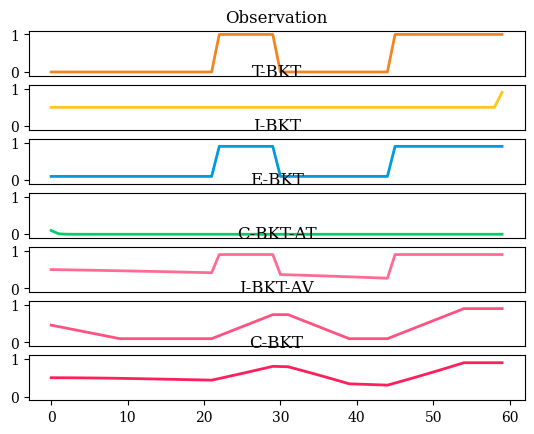

Python code for this plot:
#!/usr/bin/env python
import matplotlib.pyplot as plt 

belief = 0.50
updated_belief = 0.5
guess = 0.1
slip = 0.1
time_learn = 60
obs = [0,0,0,0,0,0,0,0,0,0,0,0,0,0,0,0,0,0,0,0,0,1,1,1,1,1,1,1,1,0,0,0,0,0,0,0,0,0,0,0,0,0,1,1,1,1,1,1,1,1,1,1,1,1,1,1,1,1,1,1]
# ~ obs = [0,0,0,0,0,0,0,0,0,0,0,0,0,0,0,0,0,0,0,0,0,1,1,1,1,1,1,1,1,1,1,1,1,1,1,1,1,1,1,1,1,1,1,1,1,1,1,1,1,1,1,1,1,1,1,1,1,1,1,1]
# ~ obs = [1,1,1,1,1,1,1,1,1,1,1,1,1,1,1,1,1]
obs = [0,0,0,0,0,0,0,0,0,0,0,0,0,0,0,0,0,0,0,0,0,0,1,1,1,1,1,1,1,1,0,0,0,0,0,0,0,0,0,0,0,0,0,0,0,1,1,1,1,1,1,1,1,1,1,1,1,1,1,1]
hist = 10
ts = 0
traditional = []
traditional_every = []
history = []
average = []
history_average = []
end_bkt = []


	


def update_belief_right(sk, slip, guess):
	knows_notslipped = sk*(1-slip)
	notknows_guessed = (1-sk)*guess
	top = knows_notslipped
	bottom = knows_notslipped + notknows_guessed
	return top / bottom
	
def update_belief_wrong(sk, slip, guess, t):
	know_tried_slipped = sk*probability_attempted(t)*slip
	knows_nottried = sk*(1-probability_attempted(t))
	notknows_nottried = (1-sk)*(1-probability_attempted(t))
	notknows_tried_notguessed = (1-sk)*probability_attempted(t)*(1-guess) 
	top = know_tried_slipped + knows_nottried
	bottom = know_tried_slipped + knows_nottried + notknows_nottried + notknows_tried_notguessed 
	return top / bottom
	
def update_belief_right_traditional(sk, slip, guess):
	knows_notslipped = sk*(1-slip)
	notknows_guessed = (1-sk)*guess
	top = knows_notslipped
	bottom = knows_notslipped + notknows_guessed
	return top / bottom
	
def update_belief_wrong_traditional(sk, slip, guess):
	know_tried_slipped = sk*slip
	notknows_tried_notguessed = (1-sk)*(1-guess) 
	top = know_tried_slipped 
	bottom = know_tried_slipped + notknows_tried_notguessed 
	return top / bottom
	
	
def probability_attempted(t):
	if t > time_learn:
		return 1
	else:
		return float(t) / time_learn
	

	
for t in range (0, len(obs)):
	b = 0
	o = obs[t]
	for i in range (0, hist):
		b_ts = 0
		if (i == 0):
			if (o == 0):
				b_ts = update_belief_wrong(belief, slip, guess,t)
			else:
				b_ts = update_belief_right(belief, slip, guess)
			history.append(b_ts)
		elif (t - i) < 0:
			b_ts = belief
		else:
			b_ts = history[t - i]
		b += b_ts
	b = b / hist
	history_average.append(b)
	
history2 = []
for t in range (0, len(obs)):
	b = 0
	o = obs[t]
	for i in range (0, hist):
		b_ts = 0
		if (i == 0):
			if (o == 0):
				b_ts = update_belief_wrong_traditional(belief, slip, guess)
			else:
				b_ts = update_belief_right_traditional(belief, slip, guess)
			history2.append(b_ts)
		elif (t - i) < 0:
			b_ts = belief
		else:
			b_ts = history2[t - i]
		b += b_ts
	b = b / hist
	average.append(b)
	
for t in range(0, len(obs)):
	o = obs[t]
	if (o == 0):
		b_ts = update_belief_wrong_traditional(belief, slip, guess)
	else:
		b_ts = update_belief_right_traditional(belief, slip, guess)
	traditional.append(b_ts)
	if (t > 58):
		end_bkt.append(b_ts)
	else:
		end_bkt.append(0.5)

	
for t in range(0, len(obs)):
	o = obs[t]
	if (o == 0):
		updated_belief = update_belief_wrong_traditional(updated_belief, slip, guess)
	else:
		updated_belief = update_belief_right_traditional(updated_belief, slip, guess)
	traditional_every.append(updated_belief)
			
			
# ~ obs.append(obs[-1])
print (len(obs))
print (len(history))
print (len(history_average))
print (len(traditional))
print (len(traditional_every))

# ~ n_ts = len(obs)
n_ts = []
for i in range (0, len(obs)):
	n_ts.append(i)
	
	# ~ ax1 = plt.subplot(131)
# ~ ax1.scatter([1, 2], [3, 4])
# ~ ax1.set_xlim([0, 5])
# ~ ax1.set_ylim([0, 5])

plt.rcParams['font.family'] = 'serif'
plt.rcParams['font.serif'] = ['Times New Roman'] + plt.rcParams['font.serif']
plt.rcParams.update({'font.size': 10})

fig, (ax1, ax2, ax3, ax4, ax5, ax6, ax7) = plt.subplots(7)
# ~ fig.subplots_adjust(left=None, bottom=None, right=None, top=None, wspace=None, hspace=2.0)
# ~ fig.tight_layout()
# ~ fig.suptitle('Vertically stacked subplots')
# ~ ax1.set_title("observation")
ax1.set_ylim([-0.1, 1.1])
ax1.plot(n_ts, obs, color = '#f28522', linewidth = 2)
ax1.set_title("Observation")
ax1.axes.xaxis.set_visible(False)

ax2.set_ylim([-0.1, 1.1])
ax2.plot(n_ts, end_bkt, color = '#ffc61e' , linewidth = 2)
ax2.set_title("T-BKT")
ax2.axes.xaxis.set_visible(False)

ax3.set_ylim([-0.1, 1.1])
ax3.plot(n_ts, traditional, color = '#009ade', linewidth = 2)
ax3.set_title("I-BKT")
ax3.axes.xaxis.set_visible(False)

ax4.set_ylim([-0.1, 1.1])
ax4.plot(n_ts, traditional_every, color = '#00cd6c', linewidth = 2)
ax4.set_title("E-BKT")
ax4.axes.xaxis.set_visible(False)

ax5.set_ylim([-0.1, 1.1])
ax5.plot(n_ts, history, color = '#ff6c93', linewidth = 2)
ax5.set_title("C-BKT-AT")
ax5.axes.xaxis.set_visible(False)

ax6.set_ylim([-0.1, 1.1])
ax6.plot(n_ts, average, color = '#ff5280', linewidth = 2)
ax6.set_title("I-BKT-AV")
ax6.axes.xaxis.set_visible(False)

ax7.set_ylim([-0.1, 1.1])
ax7.plot(n_ts, history_average, color = '#ff1f5b', linewidth = 2)
ax7.set_title("C-BKT")
# ~ ax7.axes.xaxis.set_visible(False)

plt.show()


	

# ~ print (update_belief_right(0.5, 0.1, 0.1))
# ~ print (update_belief_wrong(0.5, 0.1, 0.1, 0.1))
# ~ print (update_belief_wrong(0.5, 0.1, 0.1, 0.4))
# ~ print (update_belief_wrong(0.5, 0.1, 0.1, 0.9))
# ~ print (update_belief_wrong(0.5, 0.1, 0.1, 1.0))
